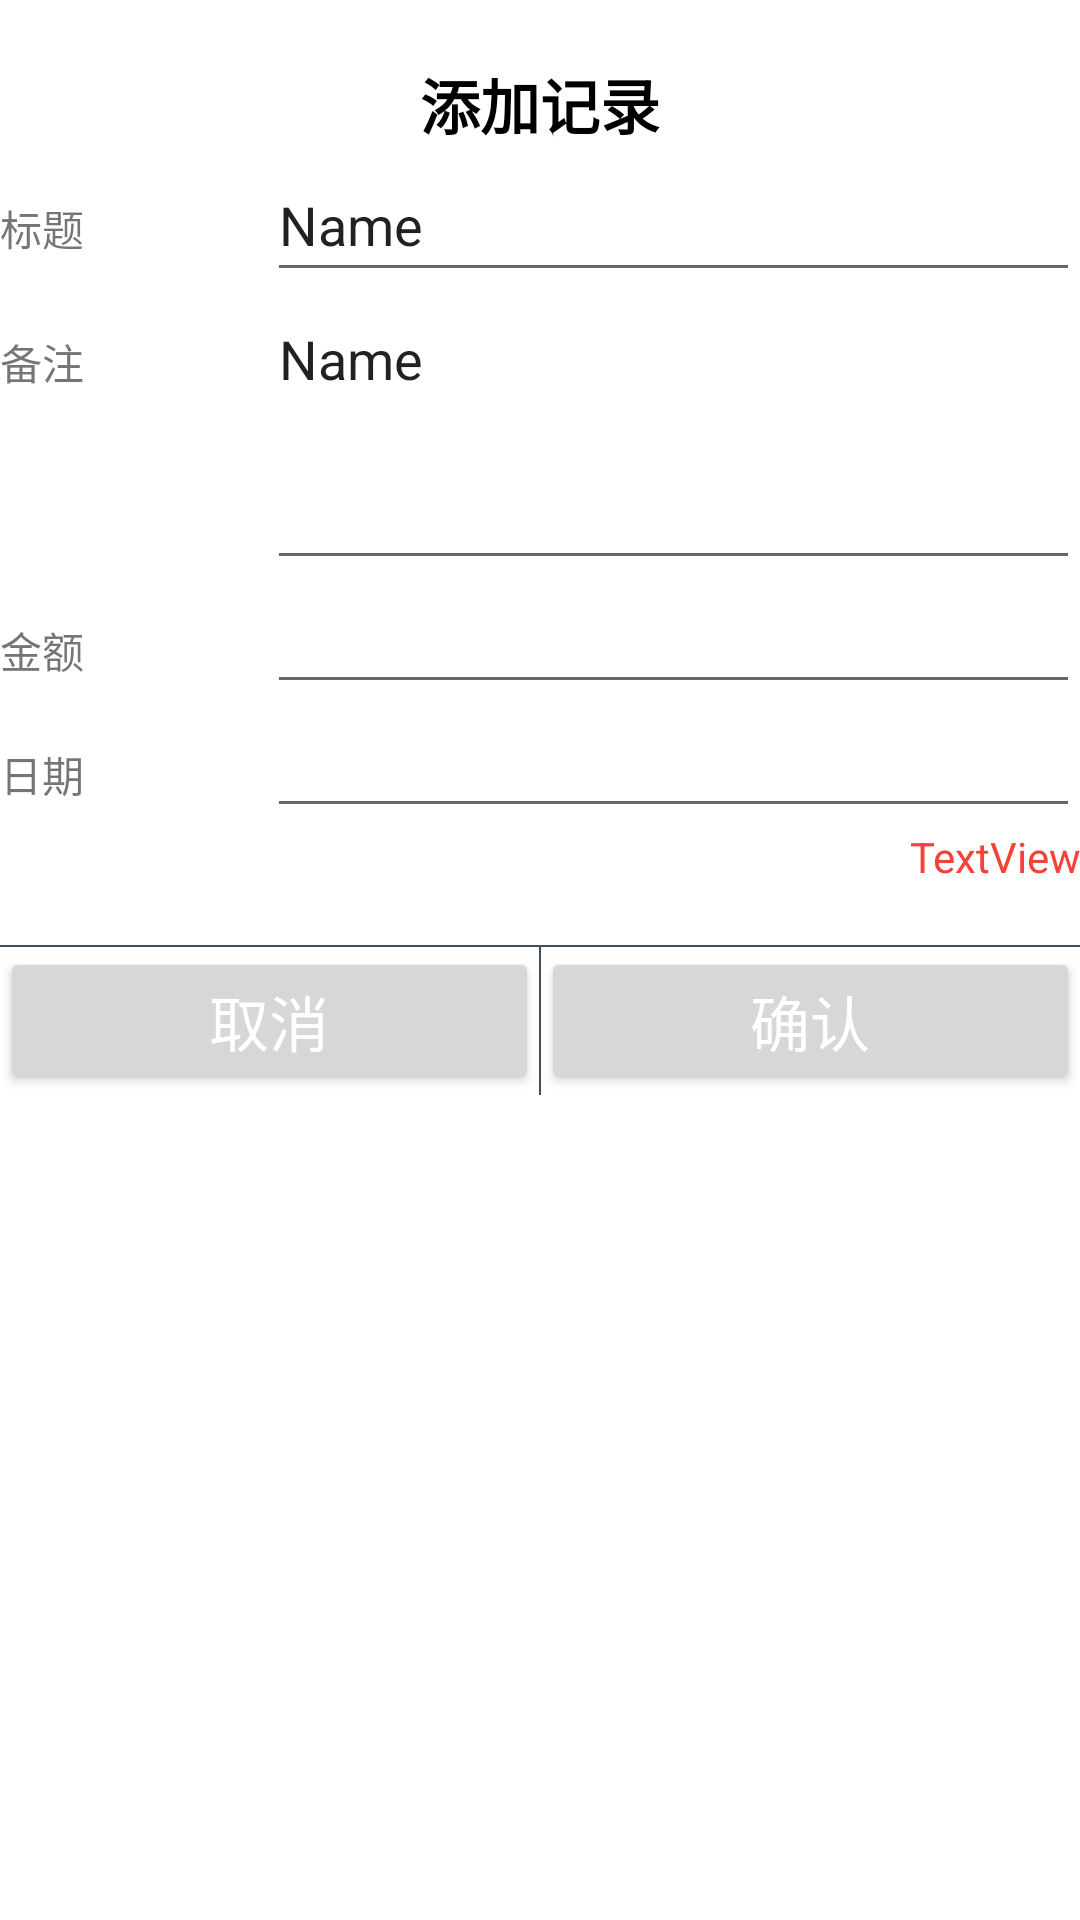

Android layout source for this screen:
<!-- AndroidManifest.xml: application theme Theme.DrunkBullCloudCashbook -->
<!-- res/layout/dialog_add_record.xml -->
<?xml version="1.0" encoding="utf-8"?>
<LinearLayout xmlns:android="http://schemas.android.com/apk/res/android"
    android:layout_width="match_parent"
    android:layout_height="match_parent"
    android:layout_margin="@dimen/default_margin"
    android:background="#fff"
    android:orientation="vertical">

    <TextView
        android:id="@+id/text_view_title"
        android:layout_width="match_parent"
        android:layout_height="wrap_content"
        android:layout_marginTop="20dp"
        android:gravity="center"
        android:text="@string/text_add_record"
        android:textColor="#000"
        android:textSize="20sp"
        android:textStyle="bold" />

    <LinearLayout
        android:layout_width="match_parent"
        android:layout_height="wrap_content"
        android:orientation="horizontal">

        <TextView
            android:id="@+id/textView3"
            android:layout_width="wrap_content"
            android:layout_height="wrap_content"
            android:layout_weight="1"
            android:text="@string/text_title" />

        <EditText
            android:id="@+id/edit_text_add_record_title"
            android:layout_width="wrap_content"
            android:layout_height="wrap_content"
            android:layout_weight="1"
            android:ems="10"
            android:minHeight="48dp"
            android:text="Name" />
    </LinearLayout>

    <LinearLayout
        android:layout_width="match_parent"
        android:layout_height="wrap_content"
        android:orientation="horizontal">

        <TextView
            android:id="@+id/textView8"
            android:layout_width="wrap_content"
            android:layout_height="wrap_content"
            android:layout_weight="1"
            android:text="@string/text_comment" />

        <EditText
            android:id="@+id/edit_text_add_record_comment"
            android:layout_width="wrap_content"
            android:layout_height="wrap_content"
            android:layout_weight="1"
            android:ems="10"
            android:gravity="top"
            android:inputType="textLongMessage"
            android:minHeight="96dp"
            android:text="Name"
            android:textAlignment="textStart" />
    </LinearLayout>

    <LinearLayout
        android:layout_width="match_parent"
        android:layout_height="wrap_content"
        android:orientation="horizontal">

        <TextView
            android:id="@+id/textView9"
            android:layout_width="wrap_content"
            android:layout_height="wrap_content"
            android:layout_weight="1"
            android:text="@string/text_money" />

        <EditText
            android:id="@+id/edit_text_add_record_money"
            android:layout_width="wrap_content"
            android:layout_height="wrap_content"
            android:layout_weight="1"
            android:ems="10"
            android:inputType="numberSigned|number|numberDecimal" />

    </LinearLayout>

    <LinearLayout
        android:layout_width="match_parent"
        android:layout_height="wrap_content"
        android:orientation="horizontal">

        <TextView
            android:id="@+id/textView10"
            android:layout_width="wrap_content"
            android:layout_height="wrap_content"
            android:layout_weight="1"
            android:text="@string/text_date" />

        <EditText
            android:id="@+id/edit_text_add_record_date"
            android:layout_width="wrap_content"
            android:layout_height="wrap_content"
            android:layout_weight="1"
            android:ems="10"
            android:inputType="date" />

    </LinearLayout>

    <TextView
        android:id="@+id/text_view_message"
        android:layout_width="match_parent"
        android:layout_height="wrap_content"
        android:text="TextView"
        android:textAlignment="textEnd"
        android:textColor="@color/red" />

    <View
        android:layout_width="match_parent"
        android:layout_height="0.5dp"
        android:layout_marginTop="20dp"
        android:background="#414E5E" />

    <LinearLayout
        android:layout_width="match_parent"
        android:layout_height="wrap_content">

        <Button
            android:id="@+id/button_cancel"
            android:layout_width="0dp"
            android:layout_height="wrap_content"
            android:layout_weight="1"
            android:text="取消"
            android:textColor="@color/white"
            android:textSize="20sp" />

        <View
            android:layout_width="0.5dp"
            android:layout_height="match_parent"
            android:background="#414E5E" />

        <Button
            android:id="@+id/button_confirm"
            android:layout_width="0dp"
            android:layout_height="wrap_content"
            android:layout_weight="1"
            android:text="确认"
            android:textColor="@color/white"
            android:textSize="20sp" />


    </LinearLayout>
</LinearLayout>
<!-- resources referenced by this layout -->
<resources>
  <color name="red">#F44336</color>
  <color name="white">#FFFFFFFF</color>
  <dimen name="default_margin">6dp</dimen>
  <string name="text_add_record">添加记录</string>
  <string name="text_comment">备注</string>
  <string name="text_date">日期</string>
  <string name="text_money">金额</string>
  <string name="text_title">标题</string>
  <style name="Theme.DrunkBullCloudCashbook" parent="Theme.MaterialComponents.DayNight.NoActionBar">
          
          <item name="colorPrimary">@color/primary_color_dark</item>
          <item name="colorPrimaryVariant">@color/primary_color_dark_dark</item>
          <item name="colorOnPrimary">@color/white</item>
          
          <item name="colorSecondary">@color/teal_200</item>
          <item name="colorSecondaryVariant">@color/teal_700</item>
          <item name="colorOnSecondary">@color/black</item>
          
          <item name="android:statusBarColor" tools:targetApi="l">?attr/colorPrimaryVariant</item>
          
      </style>
  <color name="primary_color_dark">#03A9F4</color>
  <color name="primary_color_dark_dark">#0288D1</color>
  <color name="teal_200">#FF03DAC5</color>
  <color name="teal_700">#FF018786</color>
  <color name="black">#FF000000</color>
</resources>
